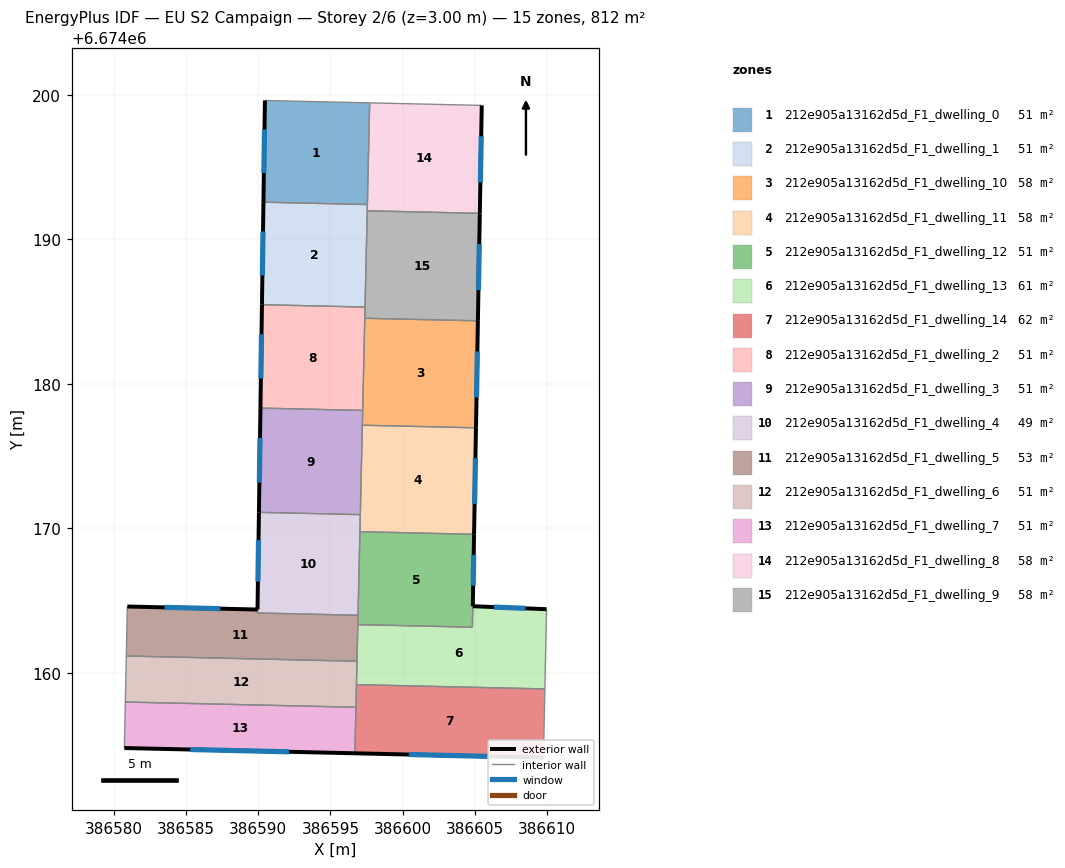
=== STOREY PLAN SPEC (per zone: floor XY polygon, exterior-wall plan segments, windows/doors) ===
zone 1: 212e905a13162d5d_F1_dwelling_0  (50.8 m²)
  floor: (386597.72, 6674199.43) (386597.56, 6674192.40) (386590.37, 6674192.57) (386590.47, 6674199.60)
  exterior wall: (386590.47, 6674199.60) – (386590.37, 6674192.57)  [7.0 m]
    window: (386590.44, 6674197.59) – (386590.40, 6674194.58)  [3.9 m²]
  interior walls: 3
zone 2: 212e905a13162d5d_F1_dwelling_1  (50.8 m²)
  floor: (386597.56, 6674192.40) (386597.40, 6674185.31) (386590.27, 6674185.48) (386590.37, 6674192.57)
  exterior wall: (386590.37, 6674192.57) – (386590.27, 6674185.48)  [7.1 m]
    window: (386590.34, 6674190.54) – (386590.30, 6674187.50)  [3.9 m²]
  interior walls: 4
zone 3: 212e905a13162d5d_F1_dwelling_10  (58.0 m²)
  floor: (386605.20, 6674184.36) (386605.07, 6674176.96) (386597.21, 6674177.14) (386597.38, 6674184.54)
  exterior wall: (386605.07, 6674176.96) – (386605.20, 6674184.36)  [7.4 m]
    window: (386605.10, 6674179.08) – (386605.16, 6674182.25)  [4.1 m²]
  interior walls: 4
zone 4: 212e905a13162d5d_F1_dwelling_11  (58.0 m²)
  floor: (386605.07, 6674176.96) (386604.93, 6674169.60) (386597.04, 6674169.78) (386597.21, 6674177.14)
  exterior wall: (386604.93, 6674169.60) – (386605.07, 6674176.96)  [7.4 m]
    window: (386604.97, 6674171.70) – (386605.03, 6674174.86)  [4.1 m²]
  interior walls: 4
zone 5: 212e905a13162d5d_F1_dwelling_12  (50.8 m²)
  floor: (386604.93, 6674169.60) (386604.81, 6674163.17) (386596.90, 6674163.35) (386597.04, 6674169.78)
  exterior wall: (386604.84, 6674164.63) – (386604.93, 6674169.60)  [5.0 m]
    window: (386604.87, 6674166.05) – (386604.91, 6674168.18)  [2.7 m²]
  interior walls: 5
zone 6: 212e905a13162d5d_F1_dwelling_13  (61.3 m²)
  floor: (386609.95, 6674164.42) (386609.83, 6674158.91) (386596.80, 6674159.20) (386596.80, 6674159.40) (386596.90, 6674163.35) (386604.82, 6674163.17) (386604.84, 6674164.63)
  exterior wall: (386609.95, 6674164.42) – (386604.84, 6674164.63)  [5.1 m]
    window: (386608.49, 6674164.48) – (386606.30, 6674164.57)  [2.8 m²]
  interior walls: 7
zone 7: 212e905a13162d5d_F1_dwelling_14  (61.9 m²)
  floor: (386609.83, 6674158.91) (386609.73, 6674154.16) (386596.69, 6674154.45) (386596.79, 6674158.90) (386596.80, 6674159.20)
  exterior wall: (386596.69, 6674154.45) – (386609.73, 6674154.16)  [13.0 m]
    window: (386600.42, 6674154.37) – (386606.01, 6674154.24)  [7.2 m²]
  interior walls: 5
zone 8: 212e905a13162d5d_F1_dwelling_2  (50.8 m²)
  floor: (386597.40, 6674185.31) (386597.23, 6674178.17) (386590.16, 6674178.33) (386590.27, 6674185.48)
  exterior wall: (386590.27, 6674185.48) – (386590.16, 6674178.33)  [7.1 m]
    window: (386590.24, 6674183.43) – (386590.19, 6674180.37)  [3.9 m²]
  interior walls: 4
zone 9: 212e905a13162d5d_F1_dwelling_3  (50.8 m²)
  floor: (386597.23, 6674178.17) (386597.07, 6674170.96) (386590.06, 6674171.12) (386590.16, 6674178.33)
  exterior wall: (386590.16, 6674178.33) – (386590.06, 6674171.12)  [7.2 m]
    window: (386590.13, 6674176.27) – (386590.09, 6674173.18)  [4.0 m²]
  interior walls: 4
zone 10: 212e905a13162d5d_F1_dwelling_4  (48.6 m²)
  floor: (386597.07, 6674170.96) (386596.91, 6674164.00) (386589.96, 6674164.16) (386589.96, 6674164.40) (386590.06, 6674171.12)
  exterior wall: (386590.06, 6674171.12) – (386589.96, 6674164.40)  [6.7 m]
    window: (386590.03, 6674169.20) – (386589.99, 6674166.32)  [3.7 m²]
  interior walls: 5
zone 11: 212e905a13162d5d_F1_dwelling_5  (52.9 m²)
  floor: (386596.91, 6674164.00) (386596.84, 6674160.82) (386580.89, 6674161.18) (386580.96, 6674164.61) (386589.96, 6674164.40) (386589.96, 6674164.16)
  exterior wall: (386589.96, 6674164.40) – (386580.96, 6674164.61)  [9.0 m]
    window: (386587.39, 6674164.46) – (386583.53, 6674164.55)  [5.0 m²]
  interior walls: 6
zone 12: 212e905a13162d5d_F1_dwelling_6  (50.8 m²)
  floor: (386596.84, 6674160.82) (386596.77, 6674157.64) (386580.82, 6674158.00) (386580.89, 6674161.18)
  interior walls: 7
zone 13: 212e905a13162d5d_F1_dwelling_7  (50.8 m²)
  floor: (386596.77, 6674157.64) (386596.69, 6674154.45) (386580.75, 6674154.82) (386580.82, 6674158.00)
  exterior wall: (386580.75, 6674154.82) – (386596.69, 6674154.45)  [15.9 m]
    window: (386585.31, 6674154.72) – (386592.14, 6674154.56)  [8.8 m²]
  interior walls: 3
zone 14: 212e905a13162d5d_F1_dwelling_8  (58.0 m²)
  floor: (386605.47, 6674199.26) (386605.33, 6674191.79) (386597.55, 6674191.97) (386597.72, 6674199.43)
  exterior wall: (386605.33, 6674191.79) – (386605.47, 6674199.26)  [7.5 m]
    window: (386605.37, 6674193.93) – (386605.43, 6674197.13)  [4.1 m²]
  interior walls: 4
zone 15: 212e905a13162d5d_F1_dwelling_9  (58.0 m²)
  floor: (386605.33, 6674191.79) (386605.20, 6674184.36) (386597.38, 6674184.54) (386597.55, 6674191.97)
  exterior wall: (386605.20, 6674184.36) – (386605.33, 6674191.79)  [7.4 m]
    window: (386605.24, 6674186.49) – (386605.29, 6674189.67)  [4.1 m²]
  interior walls: 4

=== DERIVED (storey summary) ===
Building: EU S2 Campaign
Storey: 2 of 6  (floor level z = 3.00 m)
Storey gross floor area: 812.3 m²
Zones on this storey: 15
  - 212e905a13162d5d_F1_dwelling_0: floor 50.8 m²; exterior wall 7.0 m (21.1 m²); 1 window(s) 3.9 m²; WWR 18.4%
  - 212e905a13162d5d_F1_dwelling_1: floor 50.8 m²; exterior wall 7.1 m (21.3 m²); 1 window(s) 3.9 m²; WWR 18.4%
  - 212e905a13162d5d_F1_dwelling_10: floor 58.0 m²; exterior wall 7.4 m (22.2 m²); 1 window(s) 4.1 m²; WWR 18.4%
  - 212e905a13162d5d_F1_dwelling_11: floor 58.0 m²; exterior wall 7.4 m (22.1 m²); 1 window(s) 4.1 m²; WWR 18.4%
  - 212e905a13162d5d_F1_dwelling_12: floor 50.8 m²; exterior wall 5.0 m (14.9 m²); 1 window(s) 2.7 m²; WWR 18.4%
  - 212e905a13162d5d_F1_dwelling_13: floor 61.3 m²; exterior wall 5.1 m (15.3 m²); 1 window(s) 2.8 m²; WWR 18.4%
  - 212e905a13162d5d_F1_dwelling_14: floor 61.9 m²; exterior wall 13.0 m (39.1 m²); 1 window(s) 7.2 m²; WWR 18.4%
  - 212e905a13162d5d_F1_dwelling_2: floor 50.8 m²; exterior wall 7.1 m (21.4 m²); 1 window(s) 3.9 m²; WWR 18.4%
  - 212e905a13162d5d_F1_dwelling_3: floor 50.8 m²; exterior wall 7.2 m (21.6 m²); 1 window(s) 4.0 m²; WWR 18.4%
  - 212e905a13162d5d_F1_dwelling_4: floor 48.6 m²; exterior wall 6.7 m (20.2 m²); 1 window(s) 3.7 m²; WWR 18.4%
  - 212e905a13162d5d_F1_dwelling_5: floor 52.9 m²; exterior wall 9.0 m (27.0 m²); 1 window(s) 5.0 m²; WWR 18.4%
  - 212e905a13162d5d_F1_dwelling_6: floor 50.8 m²
  - 212e905a13162d5d_F1_dwelling_7: floor 50.8 m²; exterior wall 15.9 m (47.8 m²); 1 window(s) 8.8 m²; WWR 18.4%
  - 212e905a13162d5d_F1_dwelling_8: floor 58.0 m²; exterior wall 7.5 m (22.4 m²); 1 window(s) 4.1 m²; WWR 18.4%
  - 212e905a13162d5d_F1_dwelling_9: floor 58.0 m²; exterior wall 7.4 m (22.3 m²); 1 window(s) 4.1 m²; WWR 18.4%
Zone adjacency (shared interzone walls):
  - 212e905a13162d5d_F1_dwelling_0 ↔ 212e905a13162d5d_F1_dwelling_1
  - 212e905a13162d5d_F1_dwelling_0 ↔ 212e905a13162d5d_F1_dwelling_8
  - 212e905a13162d5d_F1_dwelling_1 ↔ 212e905a13162d5d_F1_dwelling_2
  - 212e905a13162d5d_F1_dwelling_1 ↔ 212e905a13162d5d_F1_dwelling_8
  - 212e905a13162d5d_F1_dwelling_1 ↔ 212e905a13162d5d_F1_dwelling_9
  - 212e905a13162d5d_F1_dwelling_10 ↔ 212e905a13162d5d_F1_dwelling_11
  - 212e905a13162d5d_F1_dwelling_10 ↔ 212e905a13162d5d_F1_dwelling_2
  - 212e905a13162d5d_F1_dwelling_10 ↔ 212e905a13162d5d_F1_dwelling_3
  - 212e905a13162d5d_F1_dwelling_10 ↔ 212e905a13162d5d_F1_dwelling_9
  - 212e905a13162d5d_F1_dwelling_11 ↔ 212e905a13162d5d_F1_dwelling_12
  - 212e905a13162d5d_F1_dwelling_11 ↔ 212e905a13162d5d_F1_dwelling_3
  - 212e905a13162d5d_F1_dwelling_11 ↔ 212e905a13162d5d_F1_dwelling_4
  - 212e905a13162d5d_F1_dwelling_12 ↔ 212e905a13162d5d_F1_dwelling_13
  - 212e905a13162d5d_F1_dwelling_12 ↔ 212e905a13162d5d_F1_dwelling_4
  - 212e905a13162d5d_F1_dwelling_12 ↔ 212e905a13162d5d_F1_dwelling_5
  - 212e905a13162d5d_F1_dwelling_13 ↔ 212e905a13162d5d_F1_dwelling_14
  - 212e905a13162d5d_F1_dwelling_13 ↔ 212e905a13162d5d_F1_dwelling_5
  - 212e905a13162d5d_F1_dwelling_13 ↔ 212e905a13162d5d_F1_dwelling_6
  - 212e905a13162d5d_F1_dwelling_14 ↔ 212e905a13162d5d_F1_dwelling_6
  - 212e905a13162d5d_F1_dwelling_14 ↔ 212e905a13162d5d_F1_dwelling_7
  - 212e905a13162d5d_F1_dwelling_2 ↔ 212e905a13162d5d_F1_dwelling_3
  - 212e905a13162d5d_F1_dwelling_2 ↔ 212e905a13162d5d_F1_dwelling_9
  - 212e905a13162d5d_F1_dwelling_3 ↔ 212e905a13162d5d_F1_dwelling_4
  - 212e905a13162d5d_F1_dwelling_4 ↔ 212e905a13162d5d_F1_dwelling_5
  - 212e905a13162d5d_F1_dwelling_5 ↔ 212e905a13162d5d_F1_dwelling_6
  - 212e905a13162d5d_F1_dwelling_6 ↔ 212e905a13162d5d_F1_dwelling_7
  - 212e905a13162d5d_F1_dwelling_8 ↔ 212e905a13162d5d_F1_dwelling_9